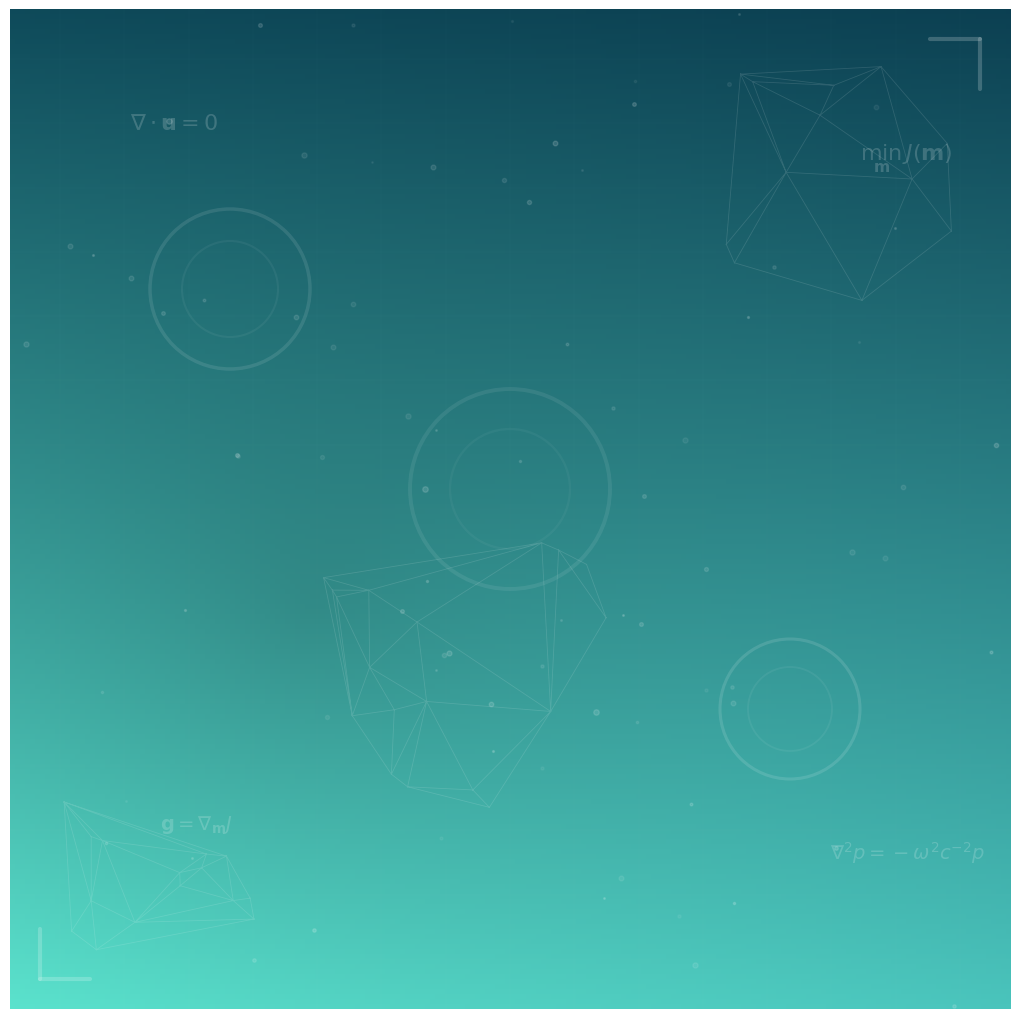

Generate this figure with matplotlib:
"""
Generate a sophisticated background image for the hero section based on research themes:
- Wave propagation (acoustic waves)
- Computational fluid dynamics (flow patterns)
- Finite element meshes
- Mathematical optimization (gradient flows)
"""

import numpy as np
import matplotlib.pyplot as plt
from matplotlib.patches import Circle
from matplotlib.tri import Triangulation

# Set dimensions for extra-wide display (3:1 aspect ratio)
fig = plt.figure(figsize=(30, 10), dpi=200)
ax = plt.gca()

# Create sophisticated multi-layer gradient background
x = np.linspace(0, 1, 200)
y = np.linspace(0, 1, 200)
X, Y = np.meshgrid(x, y)

# Define color palette - dark teal to turquoise
color_dark = np.array([15, 76, 92]) / 255   # Deep ocean teal
color_mid = np.array([20, 184, 166]) / 255  # Teal
color_light = np.array([94, 234, 212]) / 255  # Bright turquoise

# Create layered gradient with radial influences
R = (color_dark[0] * (1 - Y) + color_light[0] * Y) * (1 - 0.2 * X)
G = (color_dark[1] * (1 - Y) + color_light[1] * Y) * (1 - 0.15 * X)
B = (color_dark[2] * (1 - Y) + color_light[2] * Y) * (1 - 0.1 * X)

# Add subtle radial gradients for depth
center_x, center_y = 0.3, 0.6
radial = np.sqrt((X - center_x)**2 + (Y - center_y)**2)
radial_factor = 1 - 0.15 * np.exp(-radial * 3)

background = np.dstack([R * radial_factor, G * radial_factor, B * radial_factor])
ax.imshow(background, extent=[0, 10, 0, 10], aspect='auto', alpha=1.0)

# Create elegant finite element mesh - structured regions
np.random.seed(42)

# Create multiple mesh regions for visual interest
mesh_regions = [
    (np.array([0.5, 2.5, 0.5, 2.5]), 15),  # Bottom left
    (np.array([7, 9.5, 7, 9.5]), 12),       # Top right
    (np.array([3, 6, 2, 5]), 18),           # Center-left
]

for bounds, n_pts in mesh_regions:
    mesh_x = np.random.uniform(bounds[0], bounds[1], n_pts)
    mesh_y = np.random.uniform(bounds[2], bounds[3], n_pts)
    triang = Triangulation(mesh_x, mesh_y)
    ax.triplot(triang, color='white', linewidth=0.6, alpha=0.12, linestyle='-')

# Vector field removed for cleaner design

# Add elegant mathematical annotations with better positioning
equations = [
    (r'$\nabla \cdot \mathbf{u} = 0$', (1.2, 8.8), 16),
    (r'$\nabla^2 p = -\omega^2 c^{-2} p$', (8.2, 1.5), 14),
    (r'$\min_{\mathbf{m}} \, J(\mathbf{m})$', (8.5, 8.5), 16),
    (r'$\mathbf{g} = \nabla_{\mathbf{m}} J$', (1.5, 1.8), 14),
]

for eq, (x_pos, y_pos), fsize in equations:
    text = ax.text(x_pos, y_pos, eq, fontsize=fsize, color='white',
                   alpha=0.18, family='serif', weight='normal',
                   bbox=dict(boxstyle='round,pad=0.4', facecolor='none',
                            edgecolor='none'))

# Add sophisticated geometric elements
# Large circles representing computational domains
circles = [
    (2.2, 7.2, 0.8, 0.10, 2.5),
    (7.8, 3.0, 0.7, 0.12, 2.2),
    (5.0, 5.2, 1.0, 0.08, 2.8),
]

for cx, cy, radius, alpha_val, lw in circles:
    circle = Circle((cx, cy), radius, fill=False,
                   edgecolor='white', linewidth=lw, alpha=alpha_val)
    ax.add_patch(circle)
    # Add inner circle for depth
    inner_circle = Circle((cx, cy), radius * 0.6, fill=False,
                         edgecolor='white', linewidth=lw * 0.6, alpha=alpha_val * 0.5)
    ax.add_patch(inner_circle)

# Add subtle grid overlay for structure
for i in np.linspace(0.5, 9.5, 15):
    ax.plot([i, i], [0, 10], 'white', linewidth=0.3, alpha=0.04)
    ax.plot([0, 10], [i, i], 'white', linewidth=0.3, alpha=0.04)

# Add decorative corner elements
corner_elements = [
    (0.3, 0.3, 0.5, 0.5),
    (9.7, 9.7, -0.5, -0.5),
]

for cx, cy, dx, dy in corner_elements:
    ax.plot([cx, cx + dx], [cy, cy], 'white', linewidth=3, alpha=0.2,
           solid_capstyle='round')
    ax.plot([cx, cx], [cy, cy + dy], 'white', linewidth=3, alpha=0.2,
           solid_capstyle='round')

# Add subtle particle effects
np.random.seed(123)
n_particles = 80
px = np.random.uniform(0, 10, n_particles)
py = np.random.uniform(0, 10, n_particles)
sizes = np.random.uniform(1, 4, n_particles)
alphas = np.random.uniform(0.05, 0.15, n_particles)

for i in range(n_particles):
    ax.plot(px[i], py[i], 'o', color='white', markersize=sizes[i],
           alpha=alphas[i])

# Clean up
ax.set_xlim(0, 10)
ax.set_ylim(0, 10)
ax.axis('off')
ax.set_aspect('equal')

# Save high-quality outputs
plt.tight_layout(pad=0)
plt.savefig('hero-background.png', dpi=200, bbox_inches='tight',
            pad_inches=0, facecolor='none', edgecolor='none',
            transparent=True)
plt.savefig('hero-background.jpg', dpi=200, bbox_inches='tight',
            pad_inches=0, facecolor='#0f4c5c', edgecolor='none')
plt.close()

print("✓ High-quality background images generated successfully!")
print("  - hero-background.png (transparent, 200 DPI)")
print("  - hero-background.jpg (solid background, 200 DPI)")
